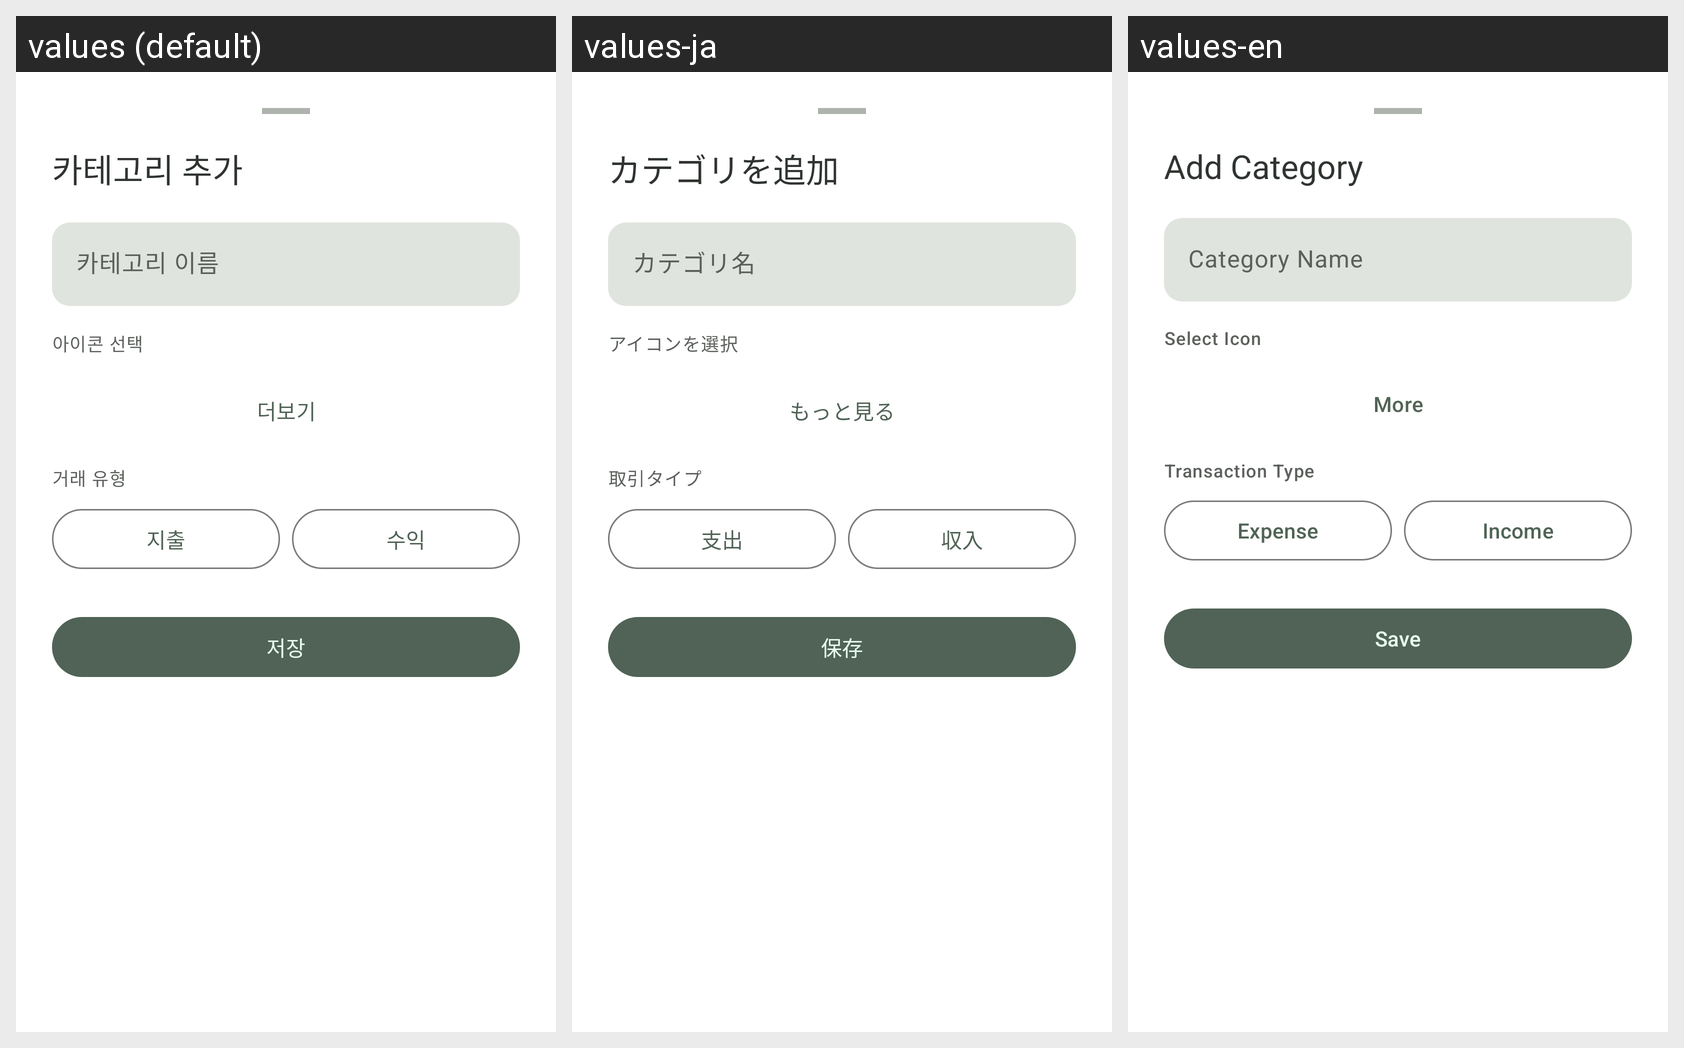

The same Android screen rendered under several of its app's locales, left to right. List the strings drawn on it with the default value and each locale's translation.
Android screen res/layout/bottom_sheet_category.xml rendered under 3 locales, left to right: values (default), values-ja, values-en. Device: Nexus 5 (rendered at 1080×1920; each locale shown at half size, 540×960, under a caption strip naming it); theme Theme.MoneyLog.
Strings drawn on this screen, with the default value and each locale's value (text and hints the layout hard-codes, and strings that could not be matched under every locale, appear in the picture but are not listed):

category_add
  values: 카테고리 추가
  values-ja: カテゴリを追加
  values-en: Add Category

category_name_hint
  values: 카테고리 이름
  values-ja: カテゴリ名
  values-en: Category Name

icon_select
  values: 아이콘 선택
  values-ja: アイコンを選択
  values-en: Select Icon

show_more
  values: 더보기
  values-ja: もっと見る
  values-en: More

transaction_type
  values: 거래 유형
  values-ja: 取引タイプ
  values-en: Transaction Type

transaction_expense
  values: 지출
  values-ja: 支出
  values-en: Expense

transaction_income
  values: 수익
  values-ja: 収入
  values-en: Income

save
  values: 저장
  values-ja: 保存
  values-en: Save
